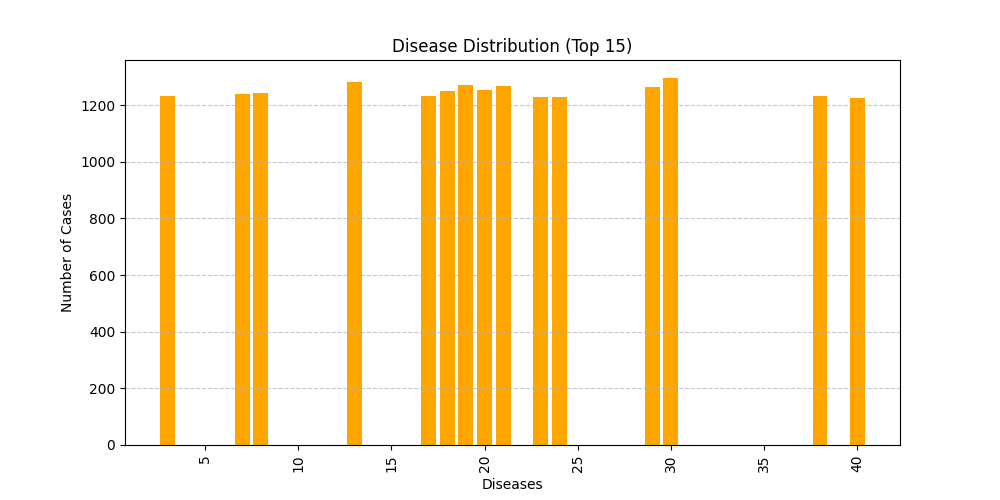

The table this chart was drawn from, first rows:
Disease, count
30, 1295
13, 1283
19, 1272
21, 1267
29, 1266
20, 1253
18, 1250
8, 1243
7, 1241
17, 1234
3, 1231
38, 1231
24, 1229
23, 1228
40, 1225
25, 1225
11, 1223
16, 1222
36, 1220
26, 1219
5, 1218
32, 1218
9, 1218
39, 1215
31, 1206
12, 1205
37, 1203
4, 1203
0, 1201
15, 1201
1, 1198
35, 1196
2, 1193
27, 1192
6, 1190
14, 1189
22, 1188
10, 1186
33, 1179
28, 1178
34, 1166
